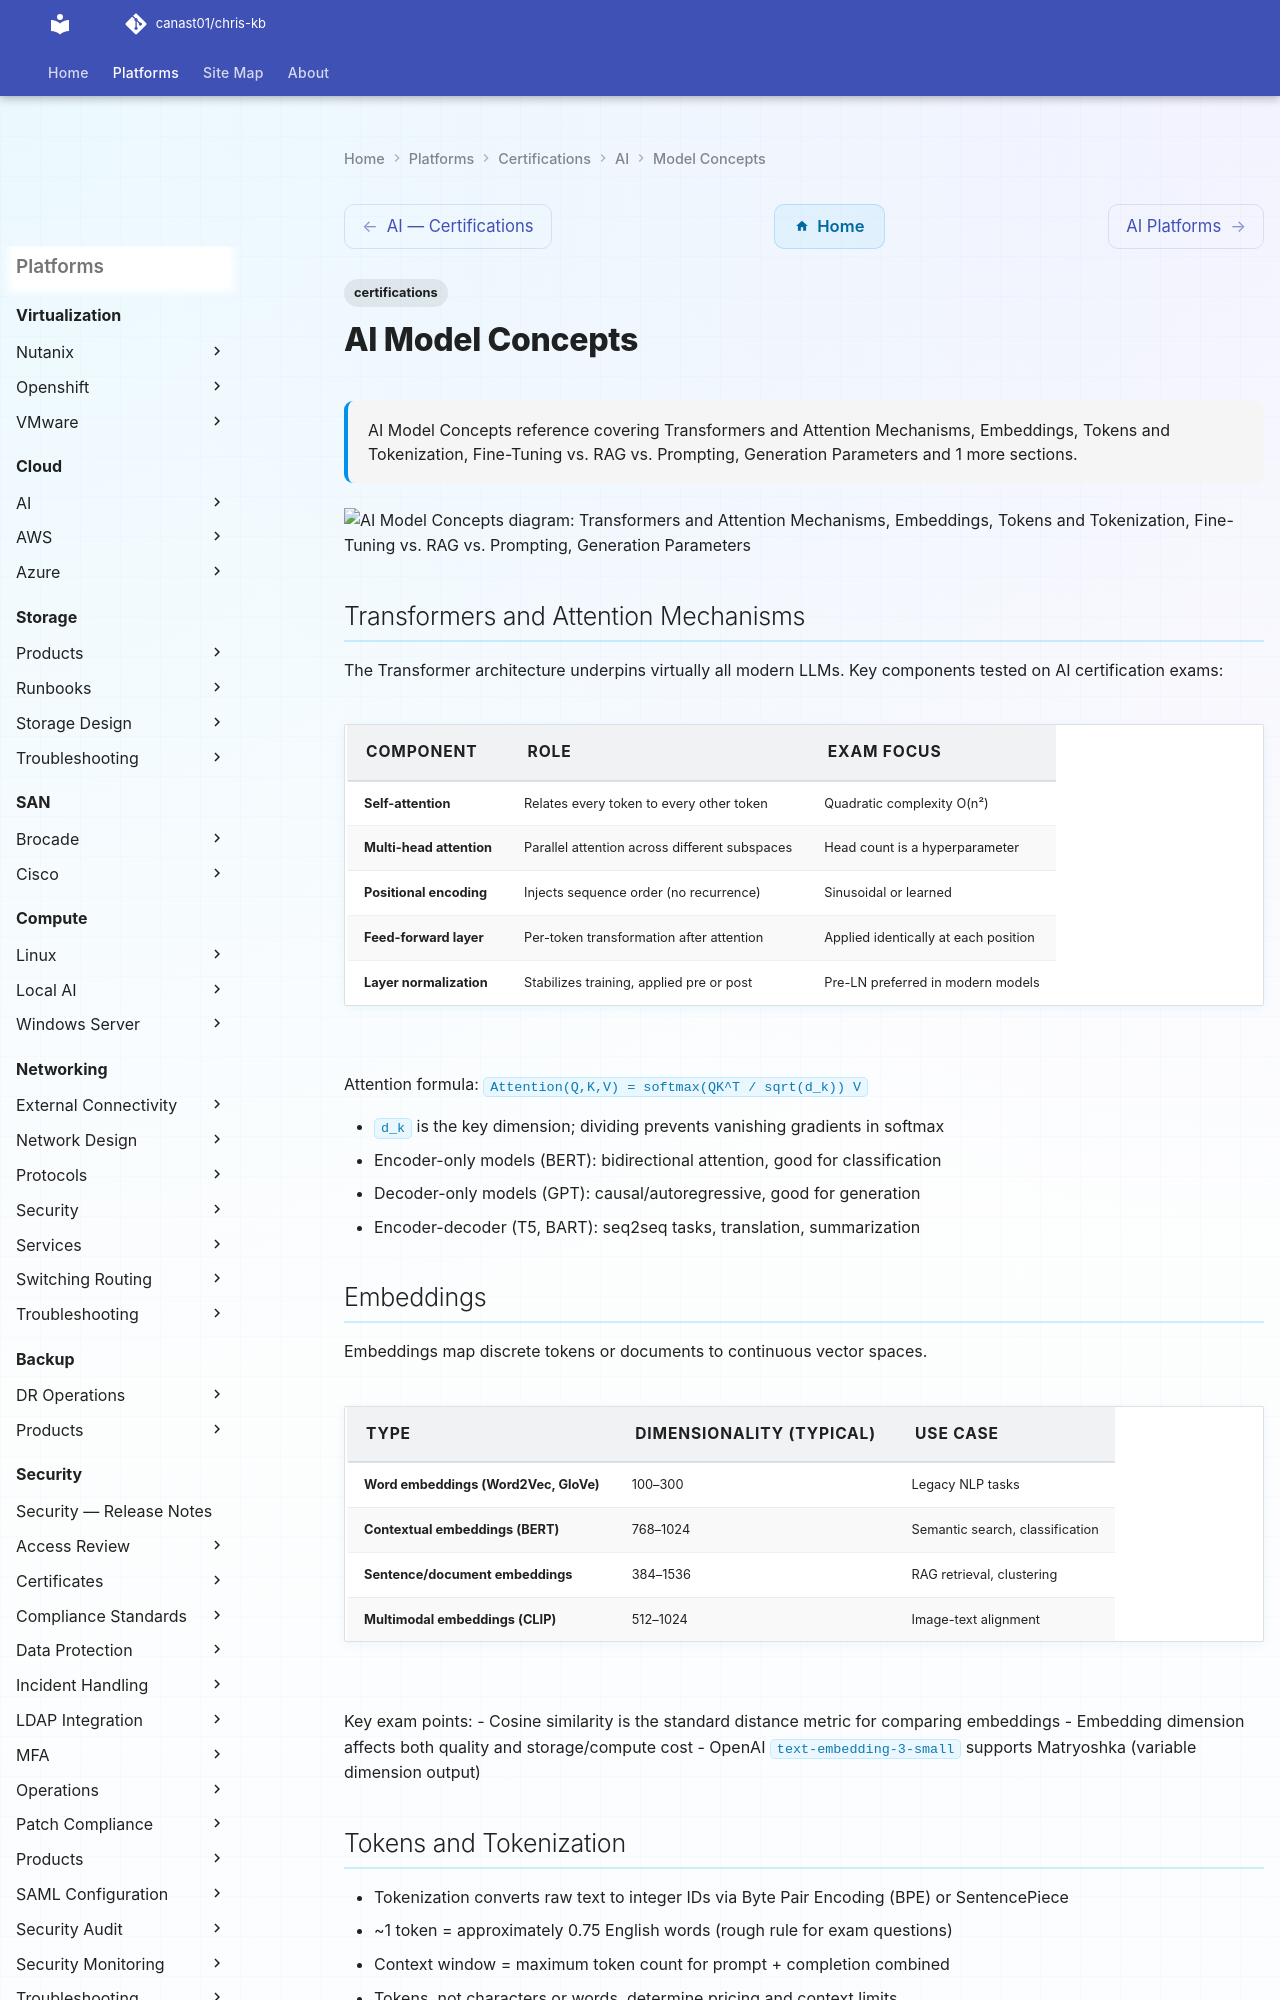

repository: canast01/chris-kb · page: certifications/ai/model-concepts/index.html · generator: mkdocs

---
tags:
  - certifications
description: "AI Model Concepts reference covering Transformers and Attention Mechanisms, Embeddings, Tokens and Tokenization, Fine-Tuning vs. RAG vs. Prompting..."
---
# AI Model Concepts

<div class="kb-summary">
AI Model Concepts reference covering Transformers and Attention Mechanisms, Embeddings, Tokens and Tokenization, Fine-Tuning vs. RAG vs. Prompting, Generation Parameters and 1 more sections.
</div>

```d2
direction: down

transformers_and_attention_mechanism: "Transformers and Attention Mechanisms" {shape: rectangle}
embeddings: "Embeddings" {shape: rectangle}
tokens_and_tokenization: "Tokens and Tokenization" {shape: rectangle}
finetuning_vs_rag_vs_prompting: "Fine-Tuning vs. RAG vs. Prompting" {shape: rectangle}
generation_parameters: "Generation Parameters" {shape: rectangle}
study_checklist: "Study Checklist" {shape: rectangle}

transformers_and_attention_mechanism -> embeddings: uses
embeddings -> tokens_and_tokenization: uses
tokens_and_tokenization -> finetuning_vs_rag_vs_prompting: uses
finetuning_vs_rag_vs_prompting -> generation_parameters: uses
generation_parameters -> study_checklist: uses
```

## Transformers and Attention Mechanisms

The Transformer architecture underpins virtually all modern LLMs. Key components tested on AI certification exams:

| Component | Role | Exam Focus |
|---|---|---|
| Self-attention | Relates every token to every other token | Quadratic complexity O(n²) |
| Multi-head attention | Parallel attention across different subspaces | Head count is a hyperparameter |
| Positional encoding | Injects sequence order (no recurrence) | Sinusoidal or learned |
| Feed-forward layer | Per-token transformation after attention | Applied identically at each position |
| Layer normalization | Stabilizes training, applied pre or post | Pre-LN preferred in modern models |

Attention formula: `Attention(Q,K,V) = softmax(QK^T / sqrt(d_k)) V`

- `d_k` is the key dimension; dividing prevents vanishing gradients in softmax
- Encoder-only models (BERT): bidirectional attention, good for classification
- Decoder-only models (GPT): causal/autoregressive, good for generation
- Encoder-decoder (T5, BART): seq2seq tasks, translation, summarization
